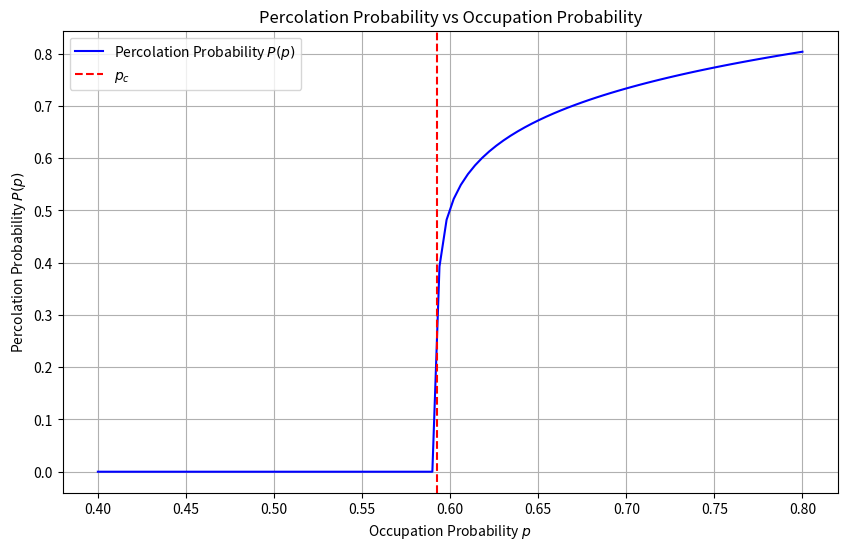

Here is the Python script that generated this plot:
import numpy as np
import matplotlib.pyplot as plt

# Percolation threshold and critical exponent for 2D square lattice
p_c = 0.592746
beta = 5 / 36

def percolation_probability(p):
    """Calculate the percolation probability P(p) for a given occupation probability p."""
    if p < p_c:
        return 0
    else:
        return (p - p_c) ** beta

# Generate a range of p values
p_values = np.linspace(0.4, 0.8, 100)
P_values = np.array([percolation_probability(p) for p in p_values])

# Plotting the percolation probability
plt.figure(figsize=(10, 6))
plt.plot(p_values, P_values, linestyle='-', color='b', label='Percolation Probability $P(p)$')
plt.axvline(p_c, color='r', linestyle='--', label='$p_c$')
plt.xlabel('Occupation Probability $p$')
plt.ylabel('Percolation Probability $P(p)$')
plt.title('Percolation Probability vs Occupation Probability')
plt.legend()
plt.grid(True)
plt.show()




